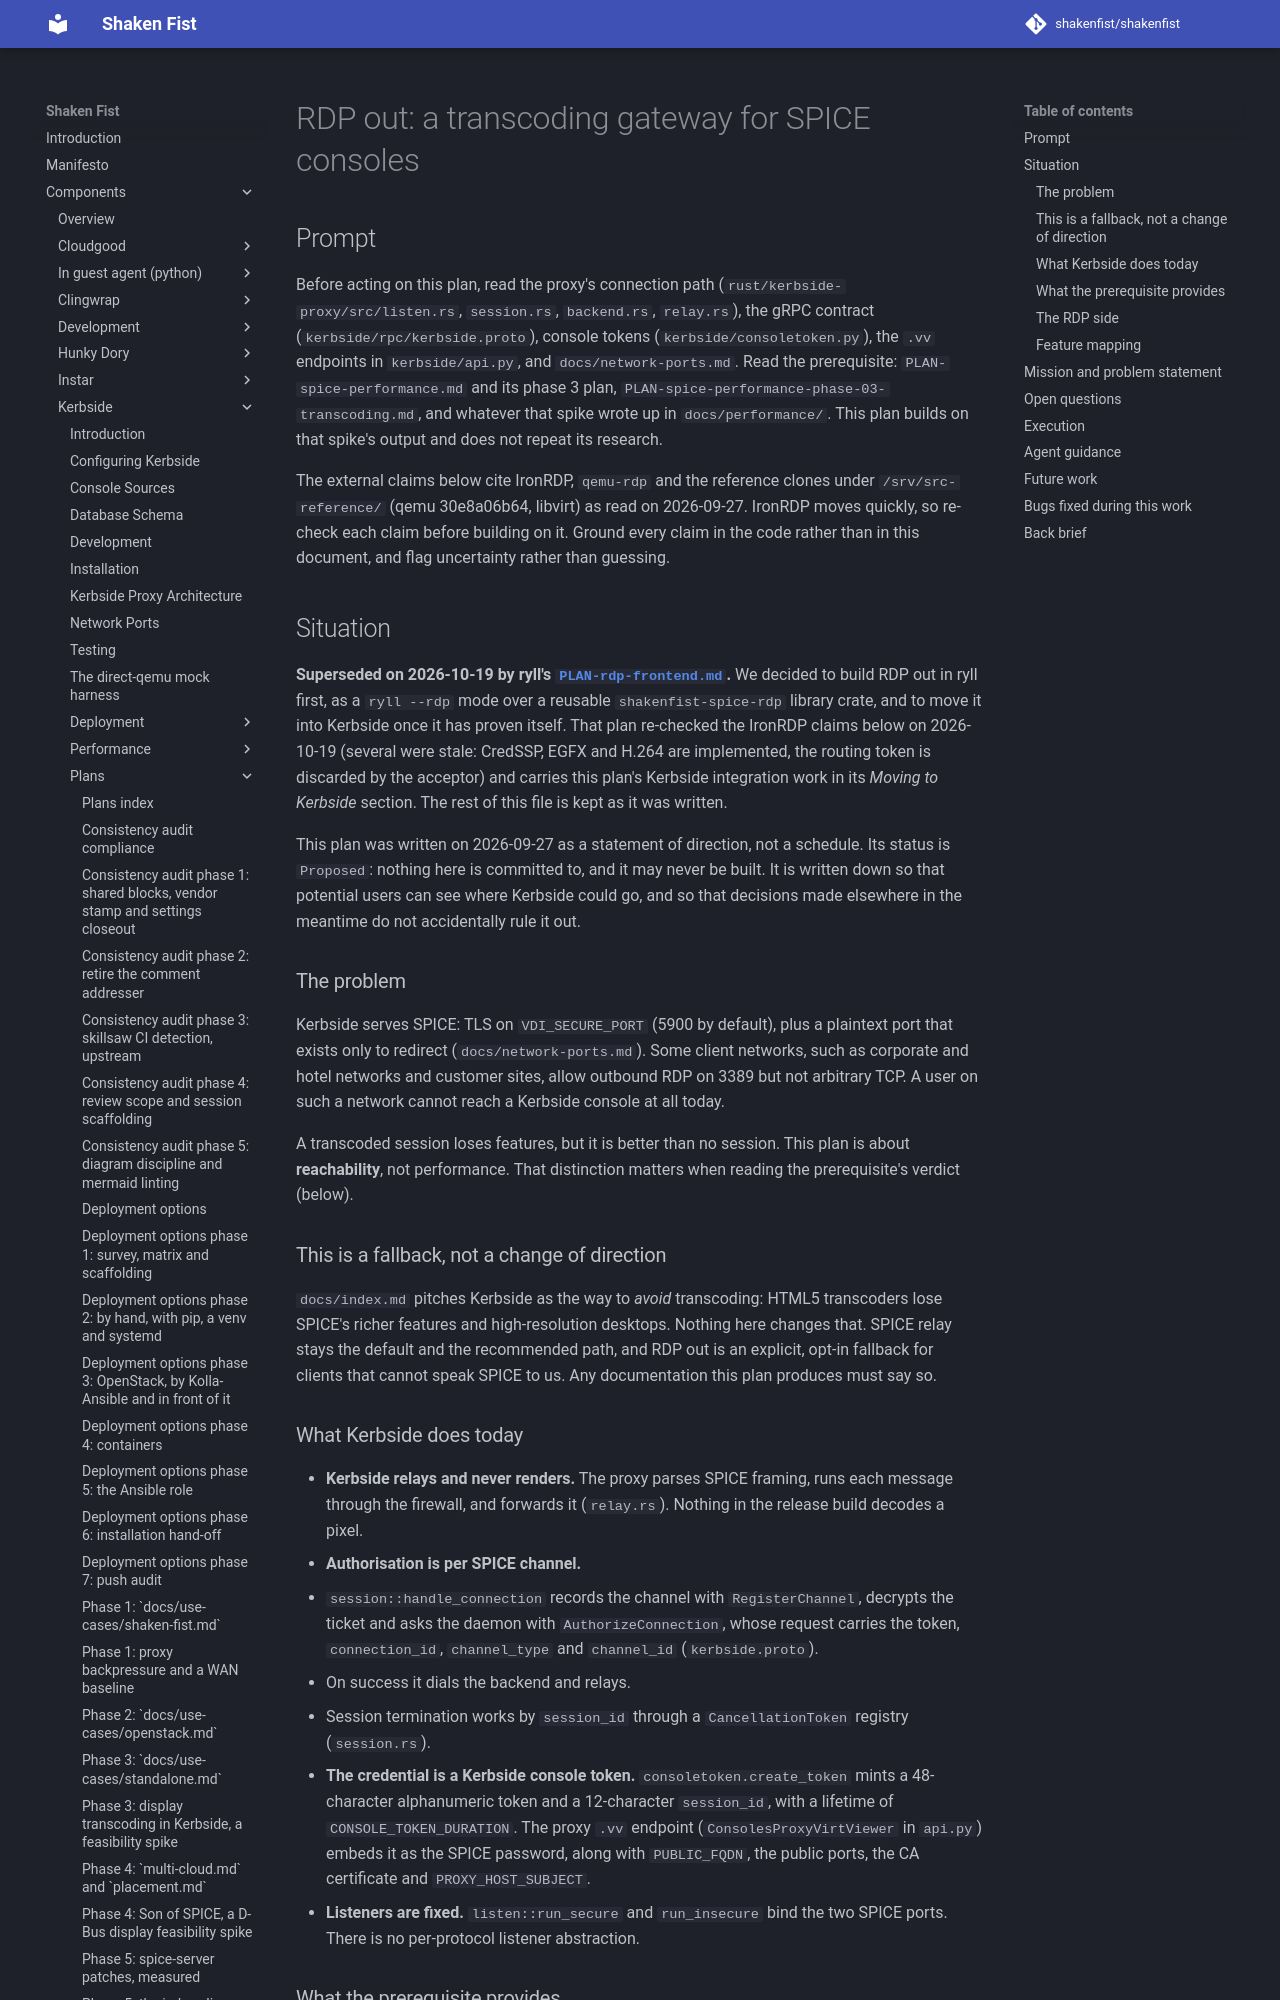

repository: shakenfist/shakenfist · page: components/kerbside/plans/PLAN-rdp-gateway/index.html · generator: mkdocs

# RDP out: a transcoding gateway for SPICE consoles

## Prompt

Before acting on this plan, read the proxy's connection path
(`rust/kerbside-proxy/src/listen.rs`, `session.rs`,
`backend.rs`, `relay.rs`), the gRPC contract
(`kerbside/rpc/kerbside.proto`), console tokens
(`kerbside/consoletoken.py`), the `.vv` endpoints in
`kerbside/api.py`, and `docs/network-ports.md`. Read the
prerequisite: `PLAN-spice-performance.md` and its phase 3
plan, `PLAN-spice-performance-phase-03-transcoding.md`, and
whatever that spike wrote up in `docs/performance/`. This
plan builds on that spike's output and does not repeat its
research.

The external claims below cite IronRDP, `qemu-rdp` and the
reference clones under `/srv/src-reference/` (qemu
30e8a06b64, libvirt) as read on 2026-09-27. IronRDP moves
quickly, so re-check each claim before building on it. Ground
every claim in the code rather than in this document, and
flag uncertainty rather than guessing.

## Situation

**Superseded on 2026-10-19 by ryll's
[`PLAN-rdp-frontend.md`](https://github.com/shakenfist/ryll/blob/develop/docs/plans/PLAN-rdp-frontend.md).**
We decided to build RDP out in ryll first, as a `ryll --rdp`
mode over a reusable `shakenfist-spice-rdp` library crate, and
to move it into Kerbside once it has proven itself. That plan
re-checked the IronRDP claims below on 2026-10-19 (several
were stale: CredSSP, EGFX and H.264 are implemented, the
routing token is discarded by the acceptor) and carries this
plan's Kerbside integration work in its *Moving to Kerbside*
section. The rest of this file is kept as it was written.

This plan was written on 2026-09-27 as a statement of
direction, not a schedule. Its status is `Proposed`: nothing
here is committed to, and it may never be built. It is
written down so that potential users can see where Kerbside
could go, and so that decisions made elsewhere in the
meantime do not accidentally rule it out.

### The problem

Kerbside serves SPICE: TLS on `VDI_SECURE_PORT` (5900 by
default), plus a plaintext port that exists only to redirect
(`docs/network-ports.md`). Some client networks, such as
corporate and hotel networks and customer sites, allow
outbound RDP on 3389 but not arbitrary TCP. A user on such a
network cannot reach a Kerbside console at all today.

A transcoded session loses features, but it is better than
no session. This plan is about **reachability**, not
performance. That distinction matters when reading the
prerequisite's verdict (below).

### This is a fallback, not a change of direction

`docs/index.md` pitches Kerbside as the way to *avoid*
transcoding: HTML5 transcoders lose SPICE's richer features
and high-resolution desktops. Nothing here changes that.
SPICE relay stays the default and the recommended path, and
RDP out is an explicit, opt-in fallback for clients that
cannot speak SPICE to us. Any documentation this plan
produces must say so.

### What Kerbside does today

- **Kerbside relays and never renders.** The proxy parses
  SPICE framing, runs each message through the firewall, and
  forwards it (`relay.rs`). Nothing in the release build
  decodes a pixel.
- **Authorisation is per SPICE channel.**
  - `session::handle_connection` records the channel with
    `RegisterChannel`, decrypts the ticket and asks the
    daemon with `AuthorizeConnection`, whose request carries
    the token, `connection_id`, `channel_type` and
    `channel_id` (`kerbside.proto`).
  - On success it dials the backend and relays.
  - Session termination works by `session_id` through a
    `CancellationToken` registry (`session.rs`).
- **The credential is a Kerbside console token.**
  `consoletoken.create_token` mints a 48-character
  alphanumeric token and a 12-character `session_id`, with a
  lifetime of `CONSOLE_TOKEN_DURATION`. The proxy `.vv`
  endpoint (`ConsolesProxyVirtViewer` in `api.py`) embeds it
  as the SPICE password, along with `PUBLIC_FQDN`, the public
  ports, the CA certificate and `PROXY_HOST_SUBJECT`.
- **Listeners are fixed.** `listen::run_secure` and
  `run_insecure` bind the two SPICE ports. There is no
  per-protocol listener abstraction.
